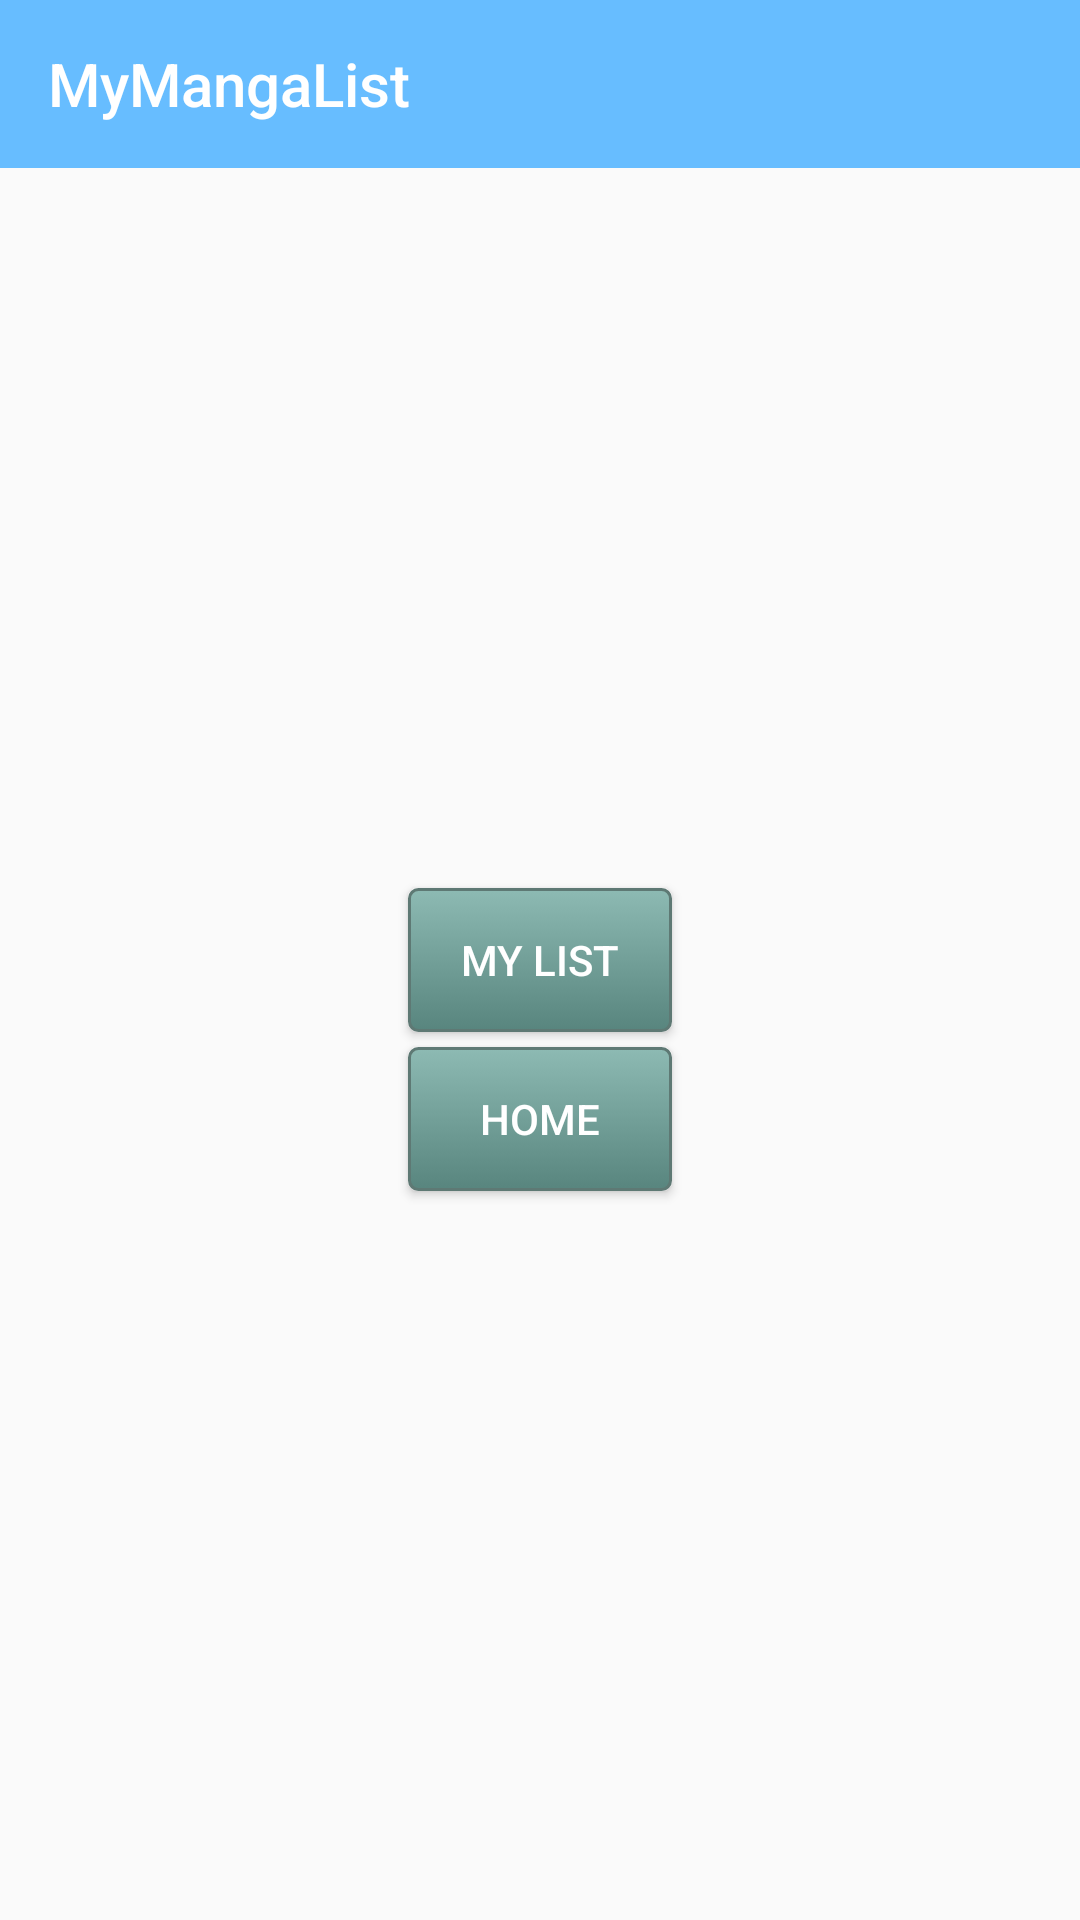

Layout XML and referenced resources for this Android screen:
<!-- AndroidManifest.xml: application theme Theme.AppCompat.Light.NoActionBar -->
<!-- res/layout/activity_profile.xml -->
<?xml version="1.0" encoding="utf-8"?>
<com.google.android.material.circularreveal.CircularRevealRelativeLayout xmlns:android="http://schemas.android.com/apk/res/android"
    xmlns:app="http://schemas.android.com/apk/res-auto"
    xmlns:tools="http://schemas.android.com/tools"
    android:layout_width="match_parent"
    android:layout_height="match_parent"
    tools:context=".Profile">

    <include
        android:id="@+id/app_bar"
        layout="@layout/app_bar"
        />

    <Button
        android:id="@+id/listButton"
        android:layout_width="wrap_content"
        android:layout_height="wrap_content"
        android:layout_centerHorizontal="true"
        android:layout_centerVertical="true"
        android:text="@string/myList"
        android:textColor="@color/white"
        android:background="@drawable/mybutton"
        />

    <Button
        android:id="@+id/home"
        android:layout_width="wrap_content"
        android:layout_height="wrap_content"
        android:layout_below="@+id/listButton"
        android:text="@string/home"
        android:layout_centerHorizontal="true"
        android:background="@drawable/mybutton"
        android:layout_marginTop="5dp"
        android:textColor="@color/white"/>

</com.google.android.material.circularreveal.CircularRevealRelativeLayout>
<!-- res/layout/app_bar.xml (included above) -->
<?xml version="1.0" encoding="utf-8"?>
<androidx.appcompat.widget.Toolbar xmlns:android="http://schemas.android.com/apk/res/android"
    android:layout_width="match_parent"
    android:layout_height="wrap_content"
    xmlns:app="http://schemas.android.com/apk/res-auto"
    android:id="@+id/app_bar"
    android:theme="@style/Theme.CustomToolBarStyle"
    app:popupTheme="@style/Theme.CustomPopUpStyle"
    app:title="@string/website"

    >

</androidx.appcompat.widget.Toolbar>
<!-- resources referenced by this layout -->
<resources>
  <color name="white">#FFFFFFFF</color>
  <!-- drawable mybutton (drawable) -->
  <?xml version="1.0" encoding="utf-8"?>
  <selector xmlns:android="http://schemas.android.com/apk/res/android" >
      <item android:state_pressed="true" >
          <shape android:shape="rectangle"  >
              <corners android:radius="3dip" />
              <stroke android:width="1dip" android:color="#5e7974" />
              <gradient android:angle="-90" android:startColor="#345953" android:endColor="#689a92"  />
          </shape>
      </item>
      <item android:state_focused="true">
          <shape android:shape="rectangle"  >
              <corners android:radius="3dip" />
              <stroke android:width="1dip" android:color="@color/blue" />
              <solid android:color="@color/blue"/>
          </shape>
      </item>
      <item >
          <shape android:shape="rectangle"  >
              <corners android:radius="3dip" />
              <stroke android:width="1dip" android:color="#5e7974" />
              <gradient android:angle="-90" android:startColor="#8dbab3" android:endColor="#58857e" />
          </shape>
      </item>
  </selector>
  <string name="home">Home</string>
  <string name="myList">My List</string>
  <string name="website">MyMangaList</string>
  <style name="Theme.CustomPopUpStyle" parent="Theme.AppCompat.Light.NoActionBar">
          <item name="android:background"> @color/white</item>
          <item name="overlapAnchor">false</item>
          <item name="android:textColorPrimary">@color/blue</item>
          <item name="android:dropDownVerticalOffset">-1dp</item>
      </style>
  <style name="Theme.CustomToolBarStyle" parent="Theme.AppCompat.Light.NoActionBar">
          <item name="android:background"> @color/blue</item>
          <item name="android:textColorPrimary">@color/white</item>
      </style>
  <color name="blue">#67BDFF</color>
</resources>
